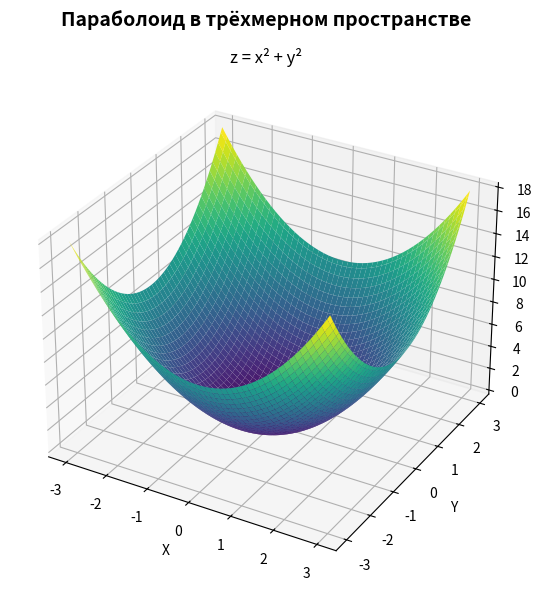

Recreate this plot in Python.
import numpy as np
import matplotlib.pyplot as plt
from mpl_toolkits.mplot3d import Axes3D  # noqa: F401 (регистрирует projection='3d')

fig = plt.figure(figsize=(7, 6))
fig.suptitle("Параболоид в трёхмерном пространстве", fontsize=14, fontweight="bold")

ax = fig.add_subplot(111, projection="3d")

x = np.linspace(-3, 3, 100)
y = np.linspace(-3, 3, 100)
X, Y = np.meshgrid(x, y)
Z = X**2 + Y**2

ax.plot_surface(X, Y, Z, cmap="viridis", edgecolor="none")
ax.set_title("z = x² + y²")
ax.set_xlabel("X")
ax.set_ylabel("Y")
ax.set_zlabel("Z")

plt.tight_layout()
fig.savefig("paraboloid.png", dpi=150)
print("Сохранено: paraboloid.png")

plt.show()
